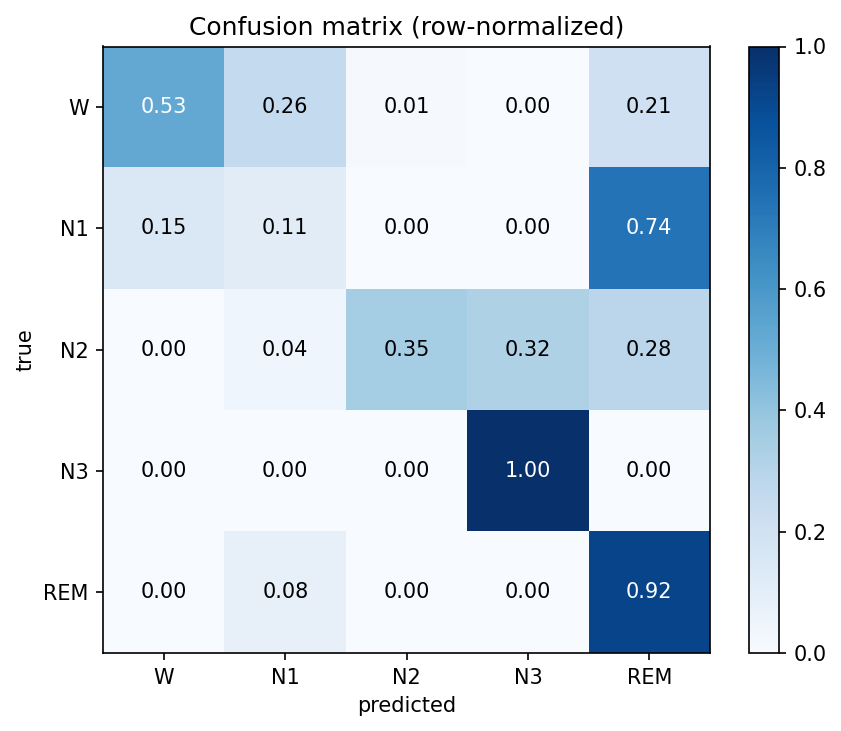

The table this chart was drawn from, first rows:
W, N1, N2, N3, REM
51, 25, 1, 0, 20
8, 6, 0, 0, 40
0, 4, 35, 32, 28
0, 0, 0, 32, 0
0, 3, 0, 0, 35
